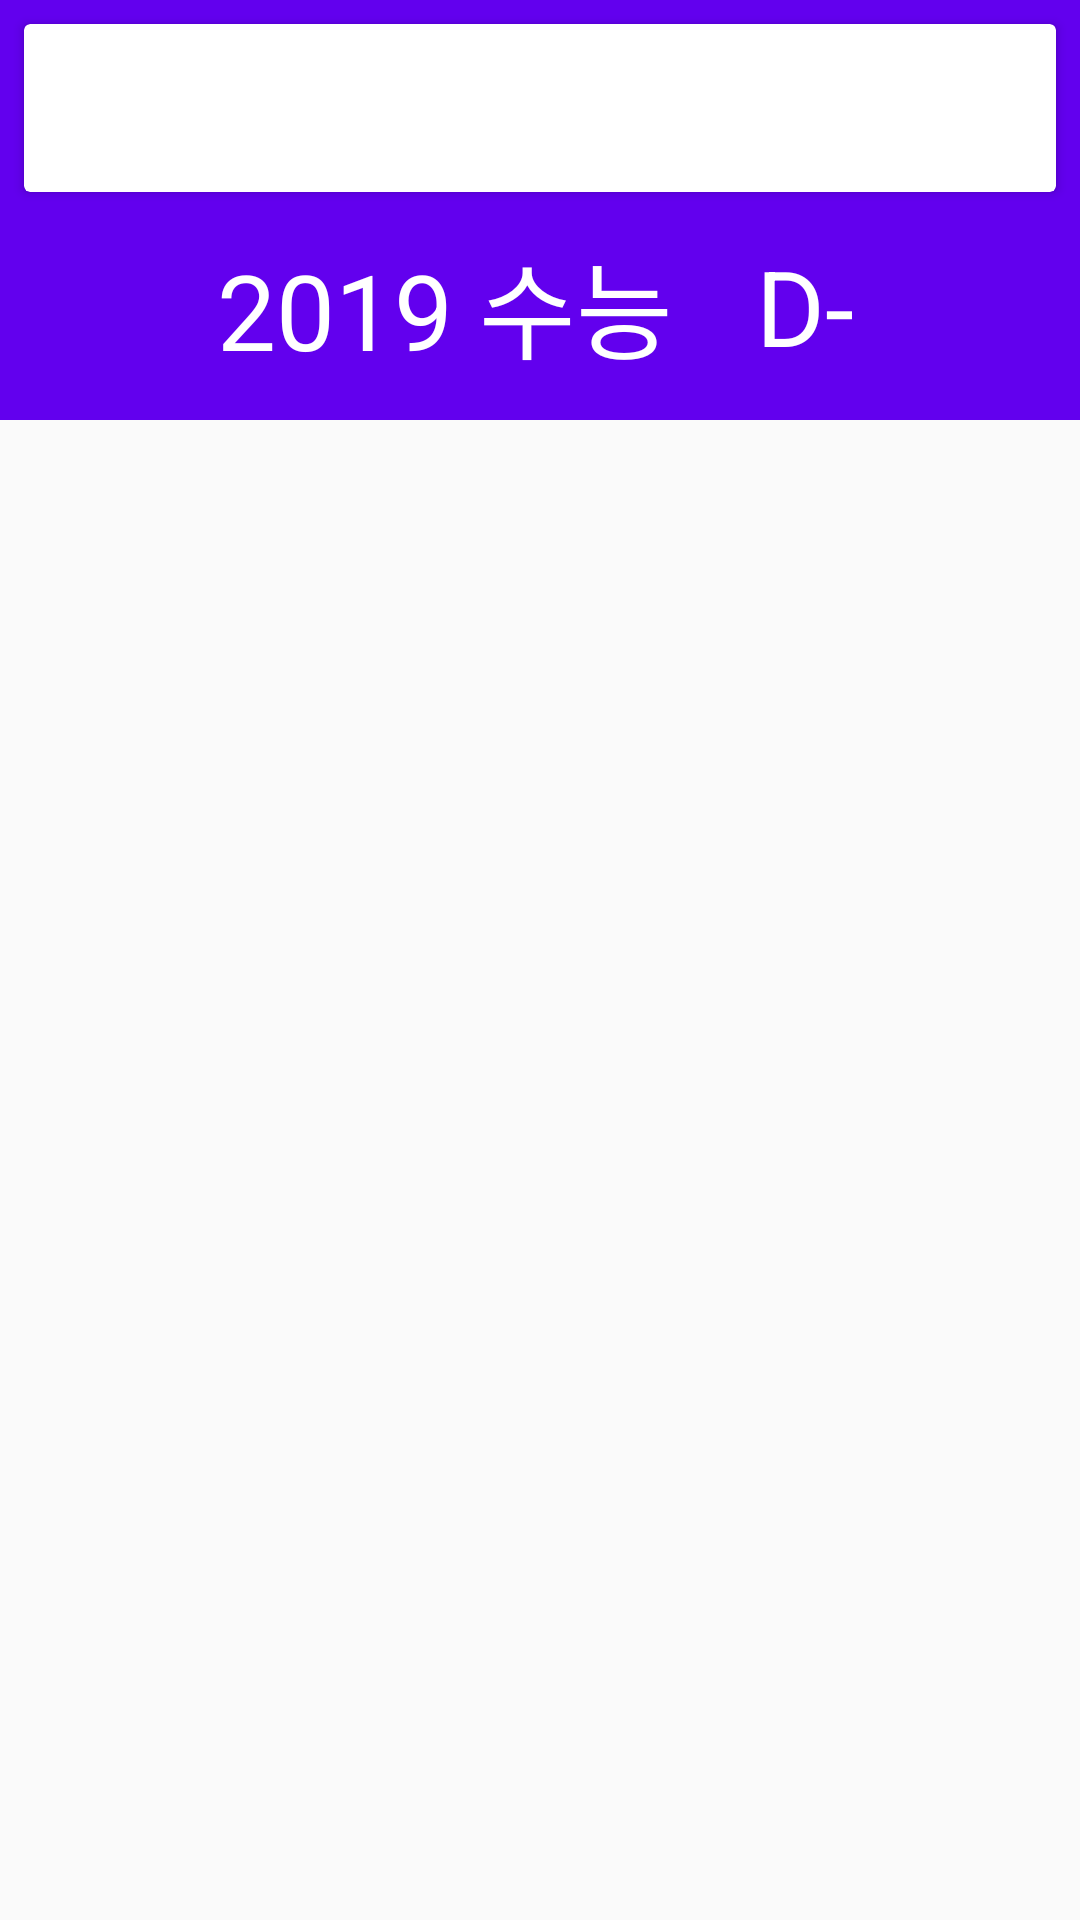

Layout XML and referenced resources for this Android screen:
<!-- AndroidManifest.xml: application theme AppTheme -->
<!-- res/layout/activity_license.xml -->
<LinearLayout xmlns:android="http://schemas.android.com/apk/res/android"
    android:layout_width="match_parent"
    android:layout_height="match_parent"
    android:orientation="vertical">

    <include layout="@layout/toolbar" />

    <ScrollView
        android:layout_width="match_parent"
        android:layout_height="match_parent">

        <TextView
            android:layout_width="match_parent"
            android:layout_height="wrap_content"
            android:layout_margin="8dp"
            android:autoLink="web"
            android:id="@+id/txtContent" />

    </ScrollView>

</LinearLayout>
<!-- res/layout/toolbar.xml (included above) -->
<LinearLayout xmlns:android="http://schemas.android.com/apk/res/android"
    android:layout_width="match_parent"
    android:layout_height="140.0dp"
    android:orientation="vertical"
    android:background="?colorPrimary">

    <android.support.v7.widget.CardView
        android:layout_width="match_parent"
        android:layout_height="wrap_content"
        android:layout_marginTop="8dp"
        android:layout_marginStart="8dp"
        android:layout_marginEnd="8dp">

        <android.support.v7.widget.Toolbar
            android:id="@+id/cardtoolbar"
            android:layout_width="match_parent"
            android:layout_height="?attr/actionBarSize"
            android:minHeight="?actionBarSize" />

    </android.support.v7.widget.CardView>

    <LinearLayout
        android:layout_width="wrap_content"
        android:layout_height="match_parent"
        android:gravity="center"
        android:layout_gravity="center"
        android:layout_margin="8dp"
        android:orientation="horizontal">

        <android.support.v7.widget.AppCompatTextView
            android:layout_width="match_parent"
            android:layout_height="wrap_content"
            android:text="2019 수능 "
            android:layout_gravity="center"
            android:gravity="center"
            android:textColor="#ffffff"
            android:paddingLeft="3dp"
            android:paddingRight="3dp"
            android:textAppearance="?android:attr/textAppearanceLarge"
            android:textSize="35sp" />

        <View
            android:layout_width="16dp"
            android:layout_height="wrap_content" />

        <LinearLayout
            android:layout_width="match_parent"
            android:layout_height="wrap_content"
            android:layout_gravity="center"
            android:gravity="center"
            android:orientation="horizontal">

            <android.support.v7.widget.AppCompatTextView
                android:layout_width="wrap_content"
                android:layout_height="wrap_content"
                android:text="D-"
                android:textColor="#ffffff"
                android:textSize="35sp"
                android:textAppearance="?android:attr/textAppearanceLarge" />

            <android.support.v7.widget.AppCompatTextView
                android:layout_width="wrap_content"
                android:layout_height="wrap_content"
                android:paddingLeft="3dp"
                android:paddingRight="3dp"
                android:textColor="@color/refresh_blue"
                android:id="@+id/countdown"
                android:textSize="35sp"
                android:textAppearance="?android:attr/textAppearanceLarge" />

        </LinearLayout>

    </LinearLayout>

</LinearLayout>
<!-- resources referenced by this layout -->
<resources>
  <color name="refresh_blue">#529ecc</color>
  <style name="AppTheme" parent="Theme.AppCompat.Light.NoActionBar">
          <item name="android:tabWidgetStyle">@style/TabWhite</item>
          <item name="colorError">@color/colorPrimary</item>
          <item name="colorPrimary">@color/colorPrimary</item>
          <item name="colorPrimaryDark">@color/colorPrimary</item>
          <item name="colorAccent">@color/colorAccent</item>
          <item name="toolbarBackground">@style/ToolbarBackground</item>
          <item name="preferenceTheme">@style/PreferenceThemeOverlay.v14.Material</item>
          <item name="windowActionModeOverlay">true</item>
      </style>
  <color name="colorAccent">#4d95e3</color>
  <!-- not gathered from this repository: default colours our renderer supplied (Android Studio template values) -->
  <color name="colorPrimary">#FF6200EE</color>
</resources>
